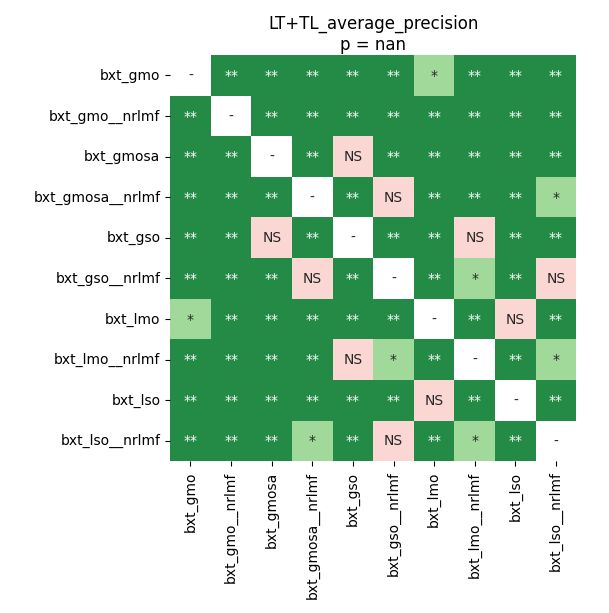

The file beside this chart, header and first rows:
	bxt_gmo	bxt_gmo__nrlmf	bxt_gmosa	bxt_gmosa__nrlmf	bxt_gso	bxt_gso__nrlmf	bxt_lmo	bxt_lmo__nrlmf	bxt_lso	bxt_lso__nrlmf
bxt_gmo	1.0	0.009766	0.009766	0.009766	0.009766	0.009766	0.04395	0.009766	0.009766	0.009766
bxt_gmo__nrlmf	0.009766	1.0	0.009766	0.009766	0.009766	0.009766	0.009766	0.009766	0.009766	0.009766
bxt_gmosa	0.009766	0.009766	1.0	0.009766	0.3828	0.009766	0.009766	0.009766	0.009766	0.009766
bxt_gmosa__nrlmf	0.009766	0.009766	0.009766	1.0	0.009766	0.3828	0.009766	0.009766	0.009766	0.04395
bxt_gso	0.009766	0.009766	0.3828	0.009766	1.0	0.009766	0.009766	0.06002	0.009766	0.009766
bxt_gso__nrlmf	0.009766	0.009766	0.009766	0.3828	0.009766	1.0	0.009766	0.019	0.009766	0.08538
bxt_lmo	0.04395	0.009766	0.009766	0.009766	0.009766	0.009766	1.0	0.009766	0.3067	0.009766
bxt_lmo__nrlmf	0.009766	0.009766	0.009766	0.009766	0.06002	0.019	0.009766	1.0	0.009766	0.02775
bxt_lso	0.009766	0.009766	0.009766	0.009766	0.009766	0.009766	0.3067	0.009766	1.0	0.009766
bxt_lso__nrlmf	0.009766	0.009766	0.009766	0.04395	0.009766	0.08538	0.009766	0.02775	0.009766	1.0
